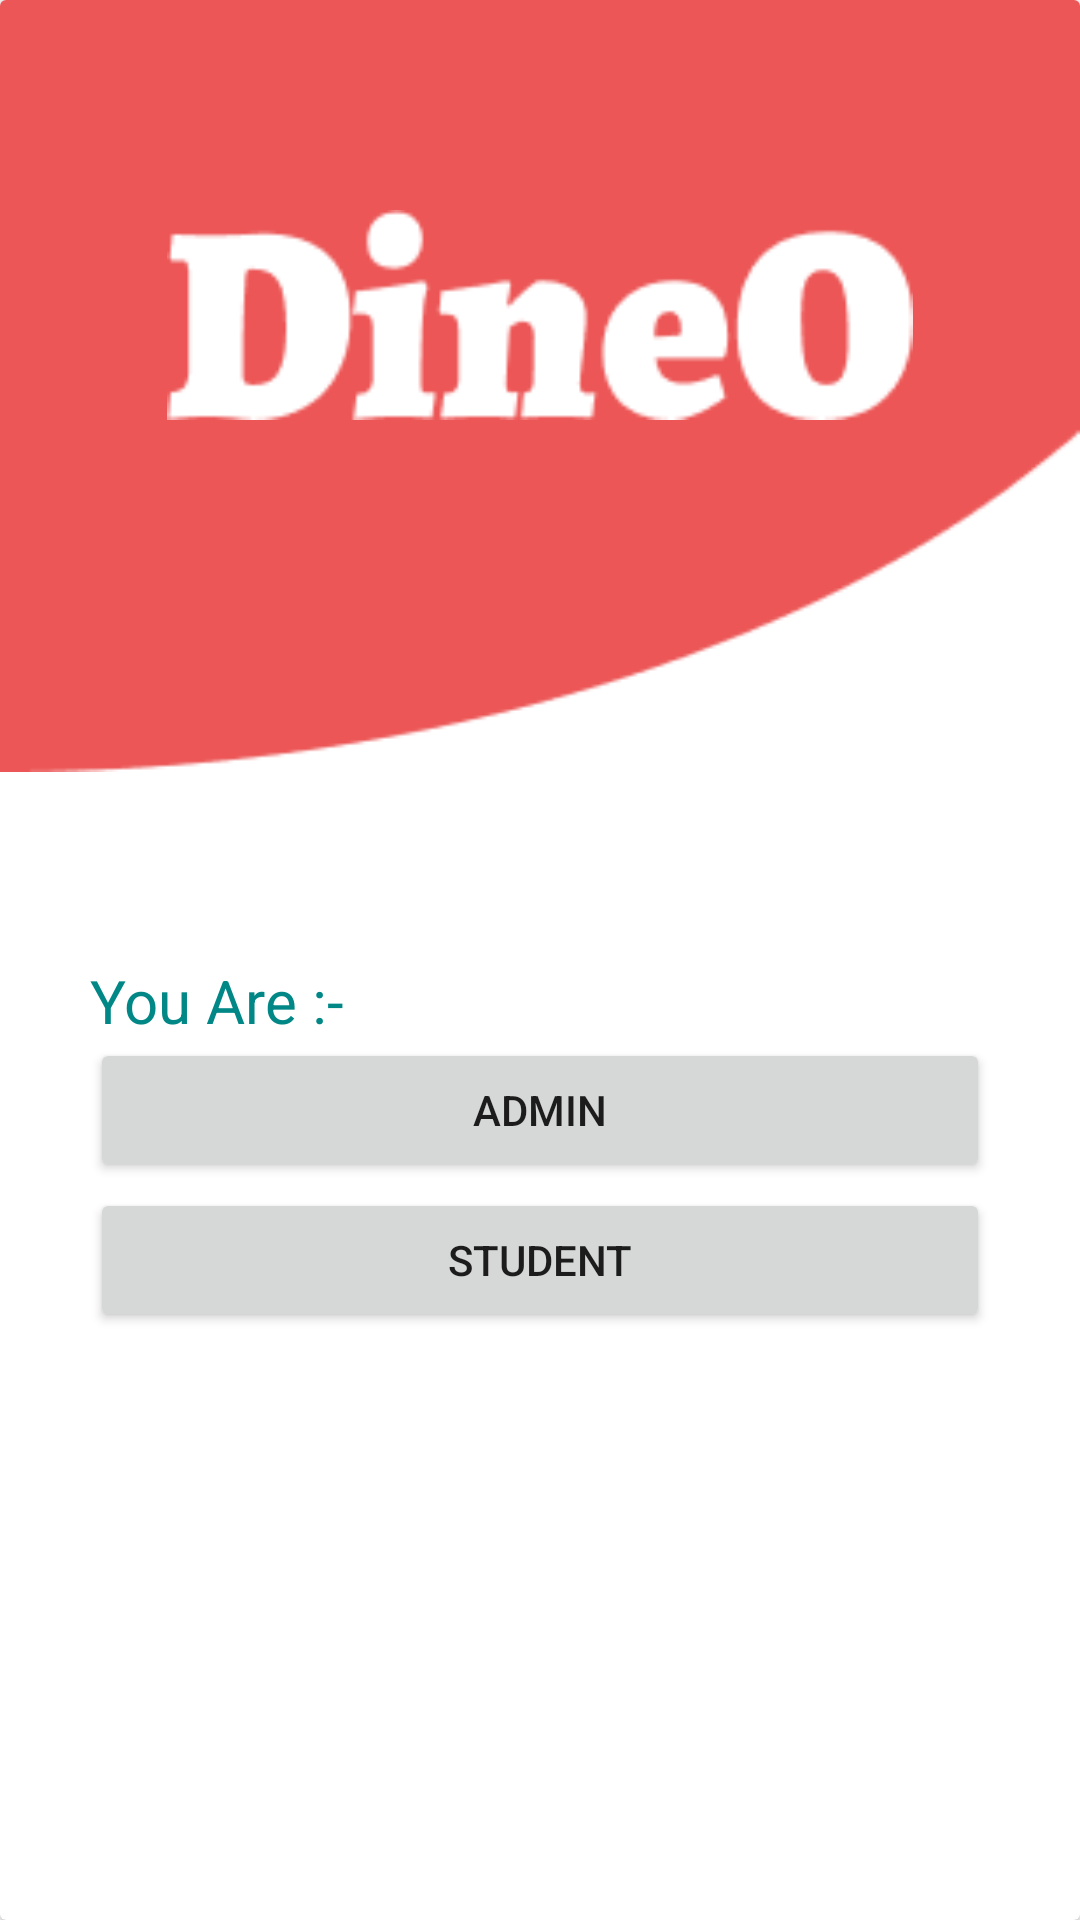

Reconstruct the res/layout file that produces this screen, plus the resources it refers to.
<!-- AndroidManifest.xml: application theme Theme.DineoJUET -->
<!-- res/layout/activity_admin_selector.xml -->
<?xml version="1.0" encoding="utf-8"?>
<androidx.cardview.widget.CardView xmlns:android="http://schemas.android.com/apk/res/android"
    xmlns:app="http://schemas.android.com/apk/res-auto"
    xmlns:tools="http://schemas.android.com/tools"
    android:layout_width="match_parent"
    android:layout_height="match_parent"
    android:padding="40dp"
    android:gravity="center"
    android:orientation="vertical"
    android:background="@color/background_yellow"
    tools:context=".AdminSelector">

    <View
        android:id="@+id/ellipse_1"
        android:layout_width="wrap_content"
        android:layout_height="396dp"
        android:layout_alignParentStart="true"
        android:layout_alignParentTop="true"
        android:layout_marginStart="-187dp"
        android:layout_marginTop="-139dp"
        android:background="@drawable/ellipse1" />

    <ImageView
        android:id="@+id/imageView"
        android:layout_width="match_parent"
        android:layout_height="70dp"
        android:layout_marginTop="70dp"
        android:layout_weight="2"
        android:contentDescription="@string/dineo_logo"
        app:srcCompat="@drawable/logo" />

    <TextView
        android:id="@+id/YouAre"
        android:layout_width="157dp"
        android:layout_height="wrap_content"
        android:layout_gravity="left"
        android:layout_marginTop="320dp"
        android:paddingStart="30dp"

        android:text="@string/you_are"
        android:textColor="@color/teal_700"
        android:textSize="20sp"
        tools:ignore="RtlHardcoded,RtlSymmetry" />

    <Button
        android:id="@+id/AdminSelect"
        android:width="300dp"
        android:layout_marginTop="50dp"
        android:layout_gravity="center"
        android:text="Admin"
        android:layout_width="wrap_content"
        android:layout_height="wrap_content"/>

    <Button
        android:id="@+id/Student"
        android:width="300dp"
        android:layout_marginTop="100dp"
        android:layout_gravity="center"
        android:text="Student"
        android:layout_width="wrap_content"
        android:layout_height="wrap_content"/>
    <ImageView
        android:id="@+id/imageView1"
        android:layout_width="match_parent"
        android:layout_height="180dp"
        android:layout_marginTop="530dp"
        android:layout_weight="2"
        app:srcCompat="@drawable/juetlogo"
        android:contentDescription="@string/juet_logo" />
</androidx.cardview.widget.CardView>
<!-- resources referenced by this layout -->
<resources>
  <color name="background_yellow">#E6E7C1</color>
  <color name="teal_700">#FF018786</color>
  <!-- drawable ellipse1: png bitmap (drawable, 2971 bytes) -->
  <!-- drawable logo: png bitmap (drawable, 2851 bytes) -->
  <string name="dineo_logo">DineO Logo</string>
  <string name="juet_logo">Juet Logo</string>
  <string name="you_are">You Are :-</string>
  <style name="Theme.DineoJUET" parent="Theme.MaterialComponents.DayNight.DarkActionBar">
          
          <item name="colorPrimary">@color/purple_500</item>
          <item name="colorPrimaryVariant">@color/purple_700</item>
          <item name="colorOnPrimary">@color/white</item>
          
          <item name="colorSecondary">@color/teal_200</item>
          <item name="colorSecondaryVariant">@color/teal_700</item>
          <item name="colorOnSecondary">@color/black</item>
          
          <item name="android:statusBarColor">?attr/colorPrimaryVariant</item>
          
      </style>
  <color name="purple_500">#FF6200EE</color>
  <color name="purple_700">#FF3700B3</color>
  <color name="white">#FFFFFFFF</color>
  <color name="teal_200">#FF03DAC5</color>
  <color name="black">#FF000000</color>
</resources>
